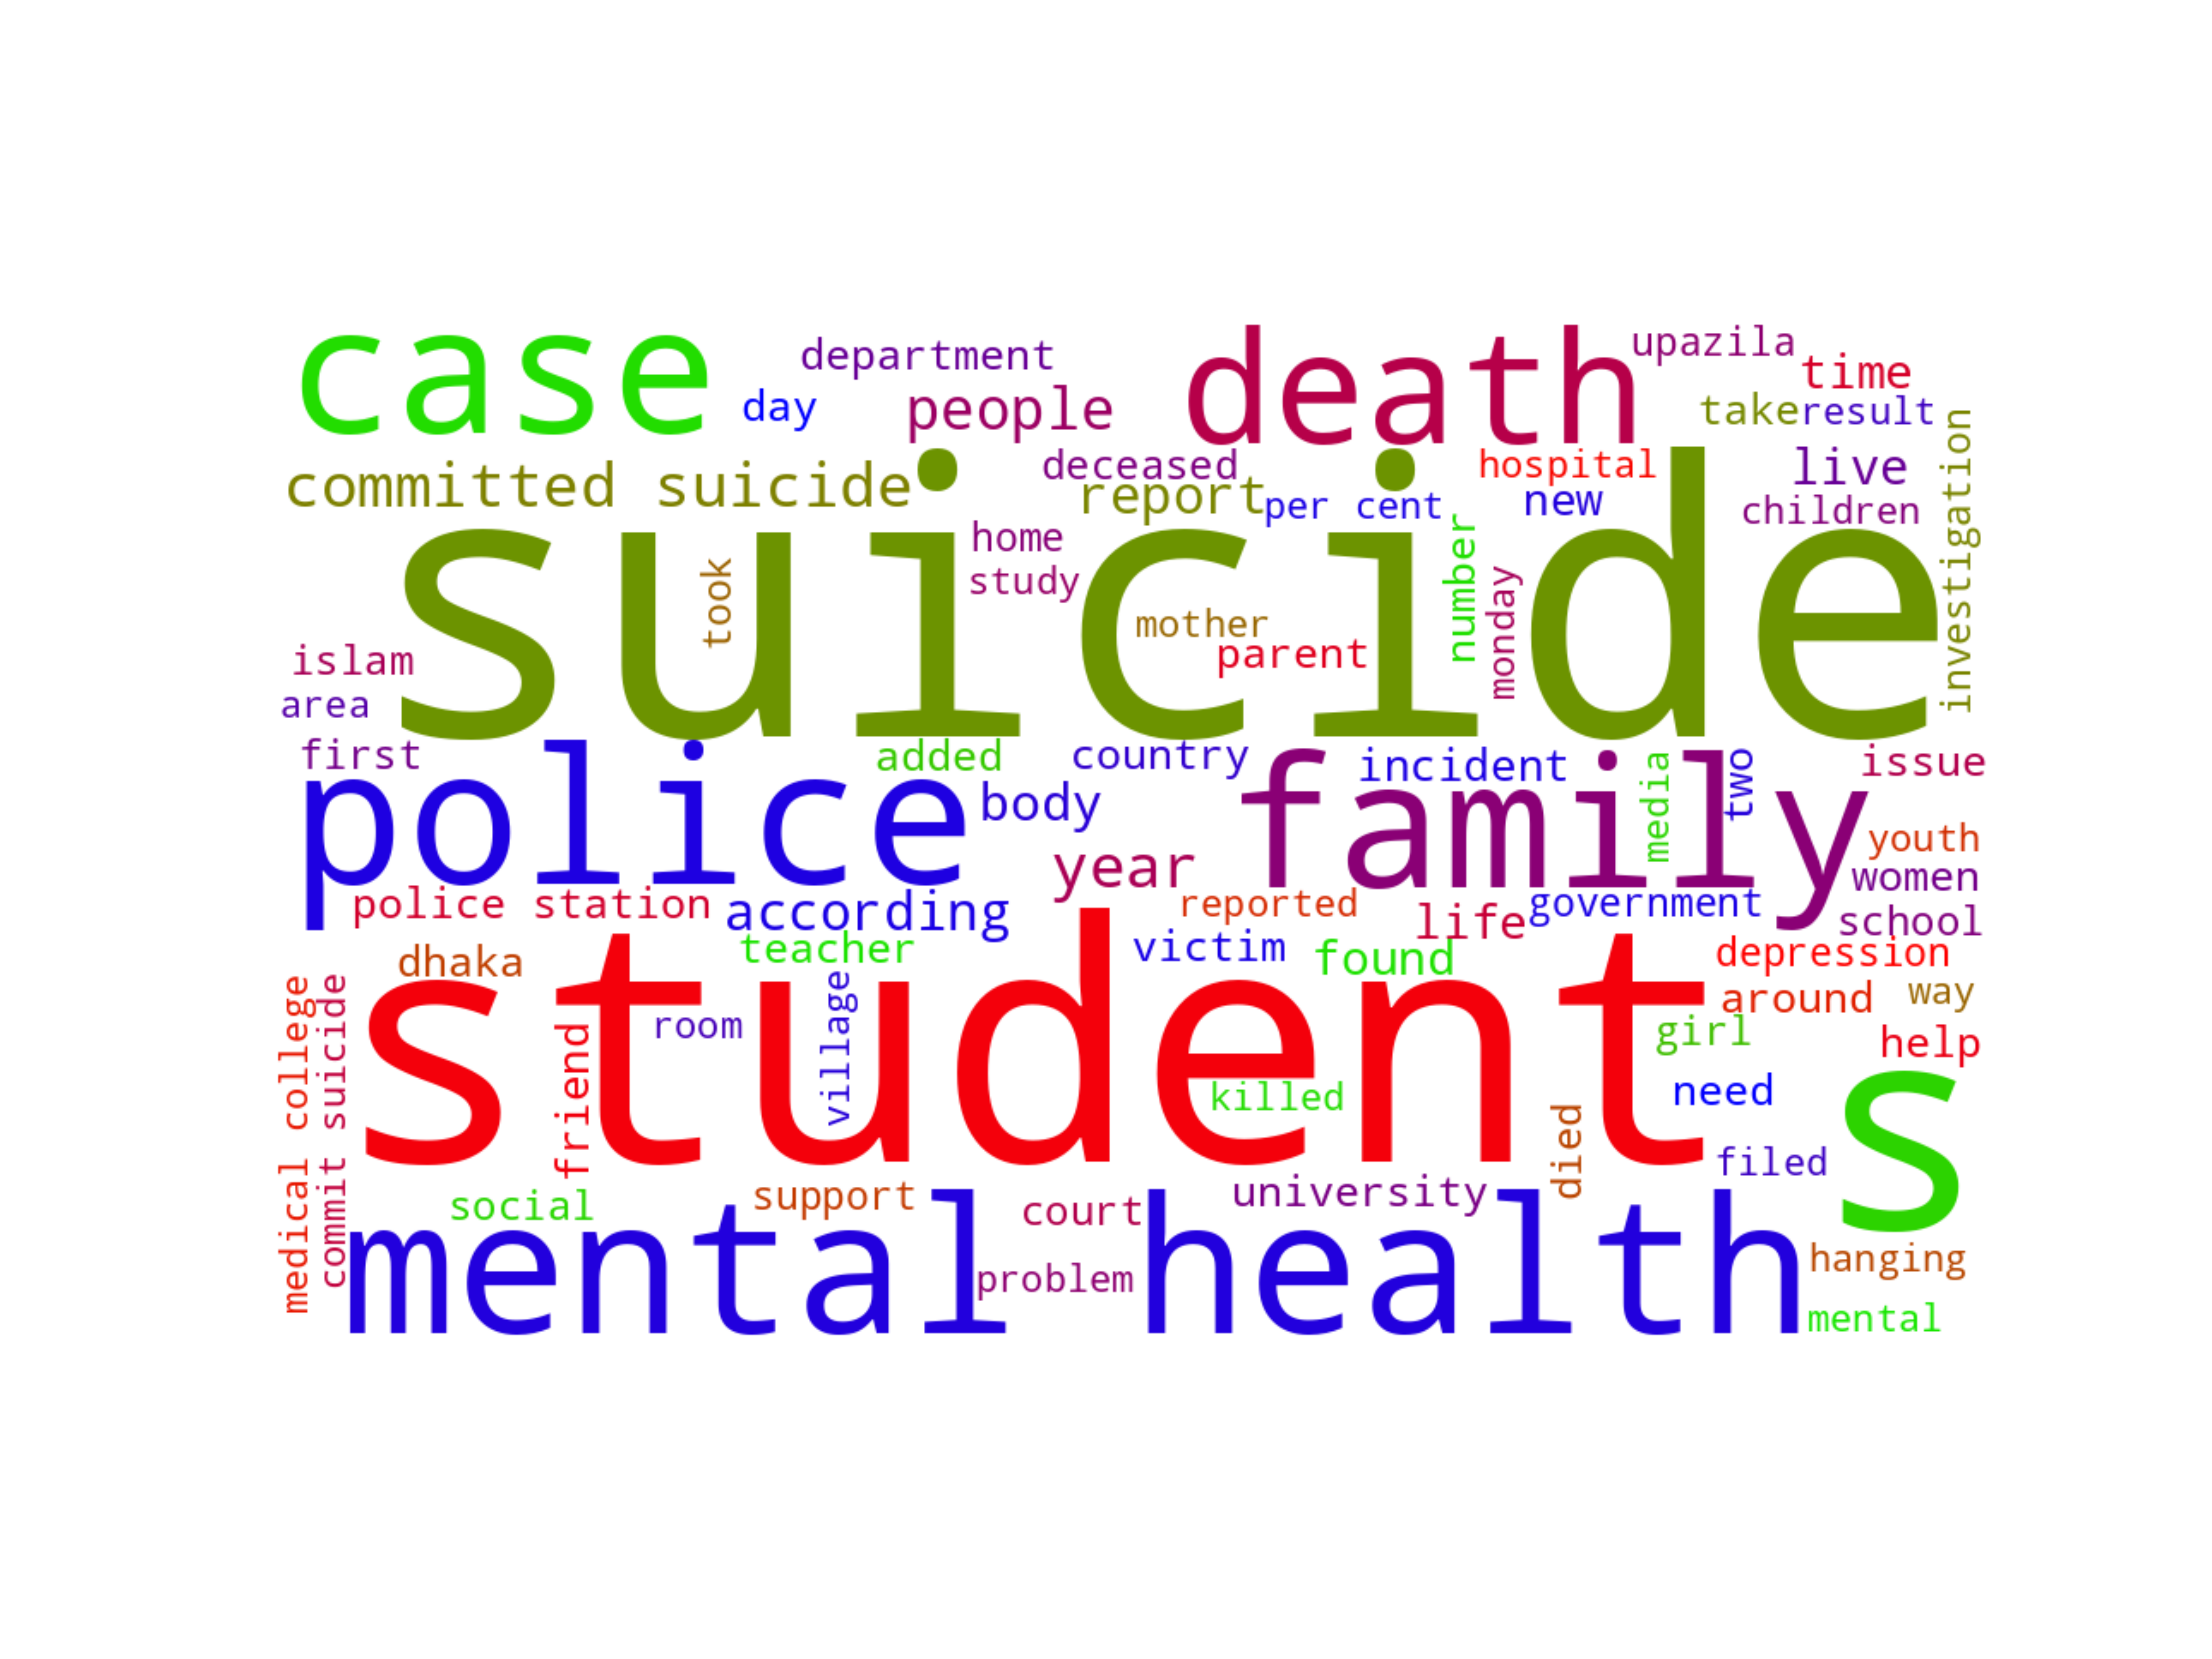

This figure's Python source:


##### Word cloud ####

import re
import pandas as pd
from wordcloud import WordCloud
import matplotlib.pyplot as plt

# Extract the news articles column from the DataFrame
news_articles = df['Summary_clean'].tolist()
word_to_remove = 'bangladesh'
news_articles = [word for word in news_articles if word != word_to_remove] 
word_to_remove = 'said'
news_articles = [word for word in news_articles if word != word_to_remove] 
word_to_remove = 's'
news_articles = [word for word in news_articles if word != word_to_remove] 
word_to_remove = 'according'
news_articles = [word for word in news_articles if word != word_to_remove] 
word_to_remove = 'may'
news_articles = [word for word in news_articles if word != word_to_remove] 
word_to_remove = 'the'
news_articles = [word for word in news_articles if word != word_to_remove] 
word_to_remove = 'will'
news_articles = [word for word in news_articles if word != word_to_remove] 



# # Flatten the list of lists into a single list
# flattened_articles = [item for sublist in news_articles for item in sublist]

# Join the strings
# Concatenate the news articles into a single string
text = ' '.join(news_articles)

from nltk.corpus import stopwords

# Tokenize the text into individual words
word_tokens = word_tokenize(text)

# Get the list of stopwords
stop_words = set(stopwords.words("english"))

# Remove stopwords from the list of words
filtered_words = [word for word in word_tokens if word.lower() not in stop_words]

# Join the filtered words back into a single string
filtered_text = ' '.join(filtered_words)

words_to_remove = ['may', 'due', 'bangladesh', 'said', 'among', 'one', 'us', 'will', 'went', 'now',
                    'later', 'event', 'even', 'every', 'becae', 'told', 'acced', 'many', 'hoe']
# Remove words from the text
for word in words_to_remove:
    filtered_text = filtered_text.replace(word, '')


# Generate the word cloud
wordcloud = WordCloud(background_color='white').generate(filtered_text)

top_words = dict(list(wordcloud.words_.items())[:75])

# Create a new WordCloud object with the top words
# get colourmap from here: https://www.kaggle.com/code/niteshhalai/wordcloud-colormap
wordcloud_top = WordCloud(background_color='white', width=1000, height=600, colormap="brg").fit_words(top_words)



# Set the plot parameters
plt.figure(dpi = 1200)

# Plot the top top words
plt.imshow(wordcloud_top, interpolation='bilinear')
plt.axis('off')

# Save the word cloud as a high-resolution image
#plt.savefig('wordcloud.pdf', format='pdf', dpi = 1200)
plt.savefig('wordcloud.png', format='png', dpi = 1200)

# plt.show()

